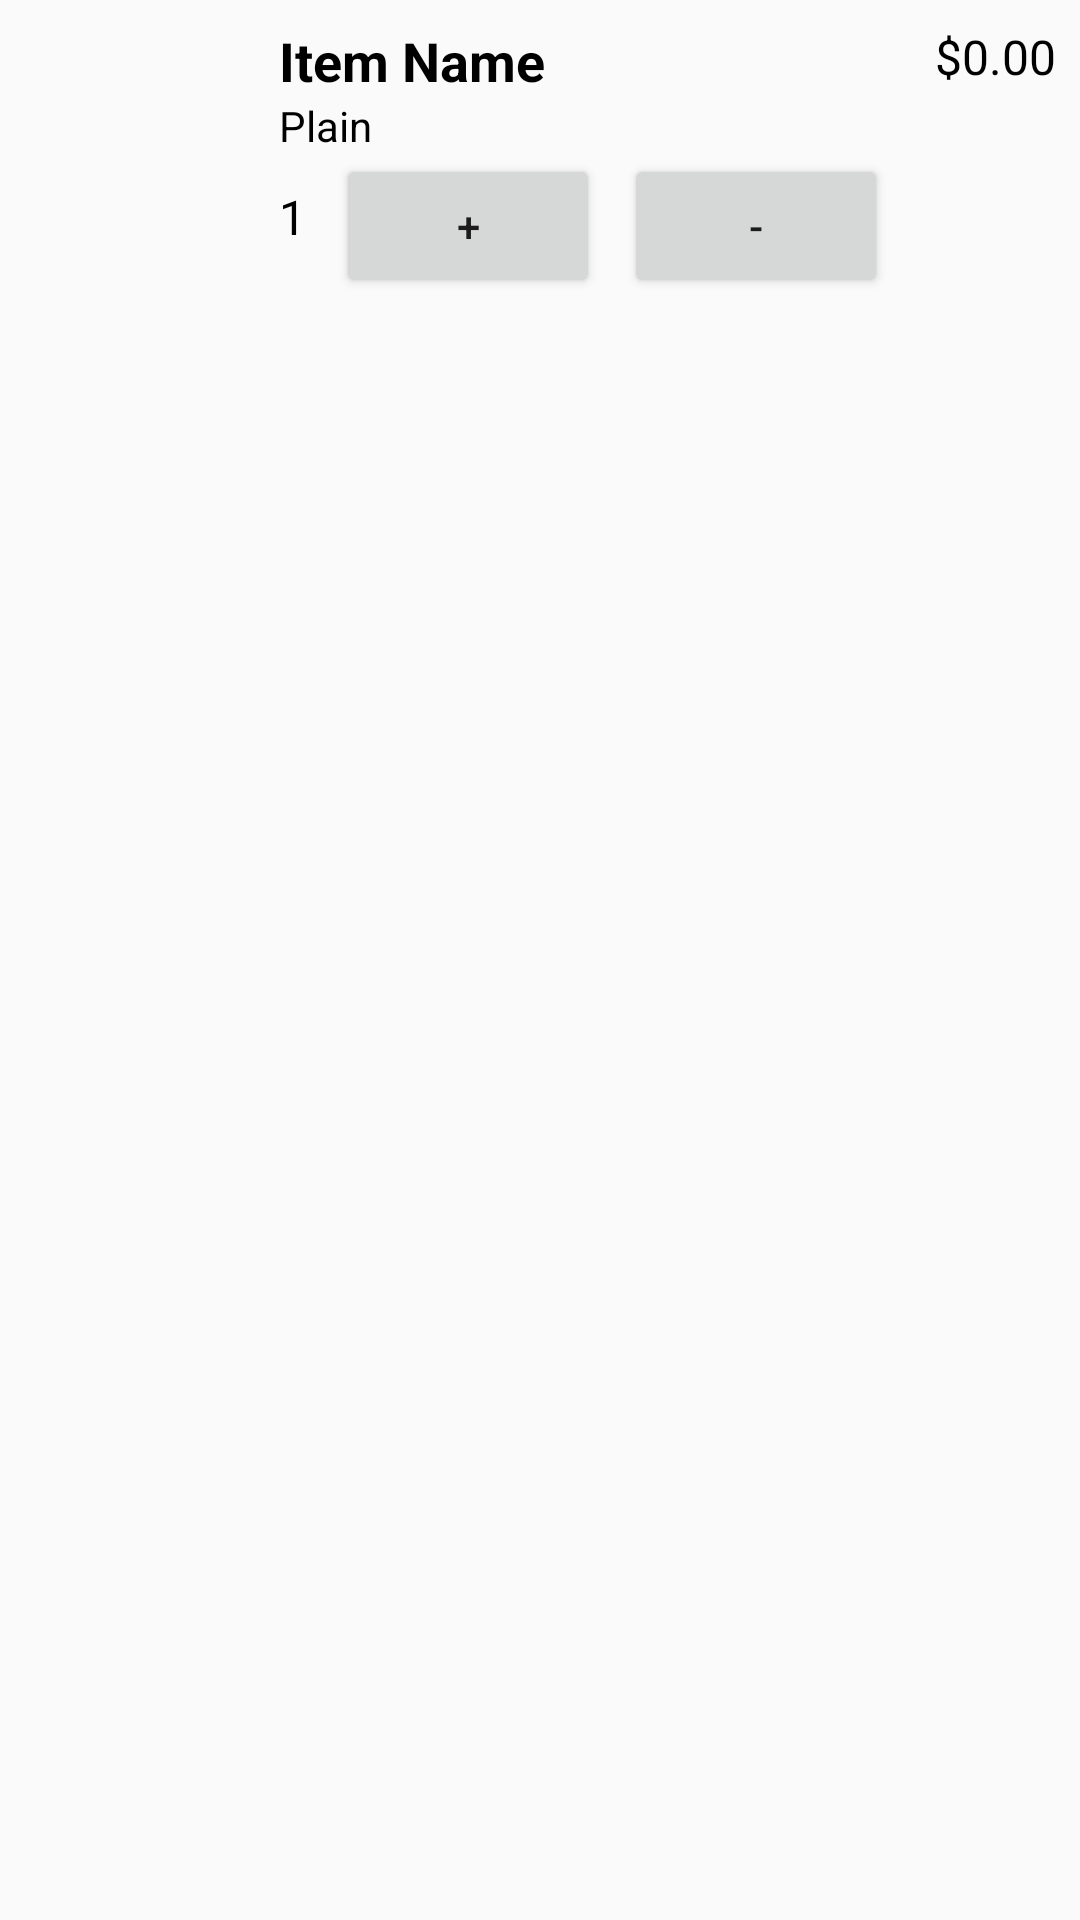

Here is an Android app screen rendered from its layout file. Give the layout XML and the strings, colors and styles it references.
<!-- AndroidManifest.xml: application theme Theme.RositasApp -->
<!-- res/layout/cart_item.xml -->
<?xml version="1.0" encoding="utf-8"?>
<RelativeLayout xmlns:android="http://schemas.android.com/apk/res/android"
    xmlns:app="http://schemas.android.com/apk/res-auto"
    android:layout_width="match_parent"
    android:layout_height="wrap_content"
    android:padding="8dp">

    <ImageView
        android:id="@+id/cart_item_image"
        android:layout_width="75dp"
        android:layout_height="75dp"
        android:layout_alignParentStart="true"
        android:layout_alignParentTop="true" />

    <TextView
        android:id="@+id/cart_item_name"
        android:layout_width="wrap_content"
        android:layout_height="wrap_content"
        android:layout_marginStart="10dp"
        android:layout_toEndOf="@id/cart_item_image"
        android:text="Item Name"
        android:textSize="18sp"
        android:textColor="@color/black"
        android:textStyle="bold" />
    <TextView
        android:layout_width="wrap_content"
        android:layout_height="wrap_content"
        android:id="@+id/ingredients"
        android:text="Plain"
        android:textColor="@color/black"
        android:layout_alignStart="@id/cart_item_name"
        android:layout_below="@id/cart_item_name"
        />

    <TextView
        android:id="@+id/cart_item_price"
        android:layout_width="wrap_content"
        android:layout_height="wrap_content"
        android:layout_alignParentEnd="true"
        android:text="$0.00"
        android:textColor="@color/black"
        android:textSize="16sp" />

    <TextView
        android:id="@+id/cart_item_quantity"
        android:layout_width="wrap_content"
        android:layout_height="wrap_content"
        android:layout_below="@id/ingredients"
        android:layout_marginStart="10dp"
        android:layout_marginTop="10dp"
        android:layout_toEndOf="@id/cart_item_image"
        android:text="1"
        android:textColor="@color/black"
        android:textSize="16sp" />

    <Button
        android:id="@+id/add_button"
        android:layout_width="wrap_content"
        android:layout_height="wrap_content"
        android:layout_below="@id/ingredients"
        android:layout_marginStart="10dp"
        android:layout_toEndOf="@id/cart_item_quantity"
        android:text="+" />

    <Button
        android:id="@+id/remove_button"
        android:layout_width="wrap_content"
        android:layout_height="wrap_content"
        android:layout_below="@id/ingredients"
        android:layout_marginStart="8dp"
        android:layout_toEndOf="@id/add_button"
        android:text="-" />

</RelativeLayout>
<!-- resources referenced by this layout -->
<resources>
  <color name="black">#000000</color>
  <style name="Theme.RositasApp" parent="Theme.AppCompat.Light.NoActionBar">
          
          <item name="colorPrimary">@color/white</item>
          <item name="colorPrimaryVariant">#AAABAE</item>
          <item name="colorOnPrimary">@color/white</item>
          
          <item name="colorSecondary">@color/red_pink</item>
          <item name="colorSecondaryVariant">@color/black</item>
          <item name="colorOnSecondary">@color/white</item>
          
          <item name="android:statusBarColor">?attr/colorSecondary</item>
          
  
      </style>
  <color name="white">#FFFFFFFF</color>
  <color name="red_pink">#F38181</color>
</resources>
